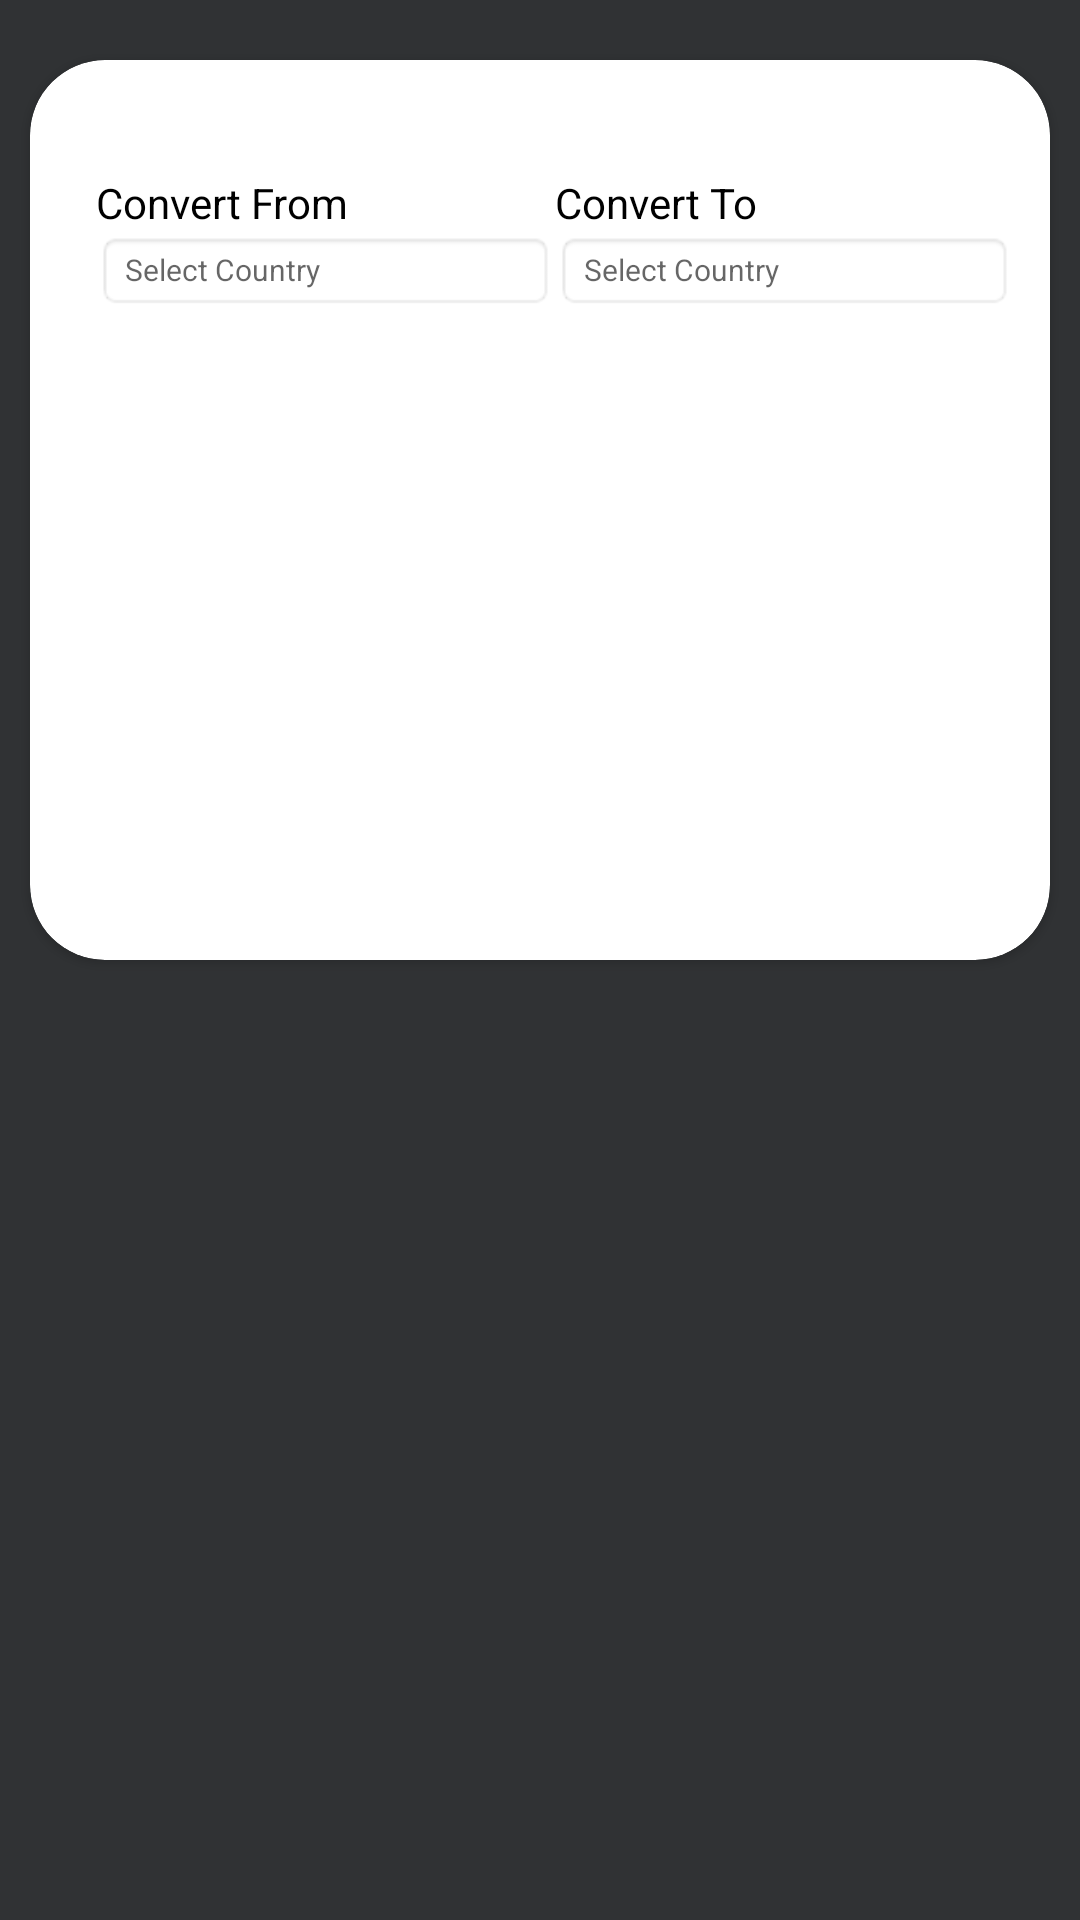

Produce the Android XML layout that renders to this screen, including the resource entries it uses.
<!-- AndroidManifest.xml: application theme Theme.CSIAndoidConversionApp -->
<!-- res/layout/activity_main.xml -->
<?xml version="1.0" encoding="utf-8"?>
<RelativeLayout xmlns:android="http://schemas.android.com/apk/res/android"
    xmlns:app="http://schemas.android.com/apk/res-auto"
    xmlns:tools="http://schemas.android.com/tools"
    android:layout_width="match_parent"
    android:layout_height="match_parent"
    android:background="#303234"
    android:focusable="true"
    android:focusableInTouchMode="true"
    android:orientation="vertical"
    tools:context=".MainActivity">

    <androidx.cardview.widget.CardView
        android:id="@+id/card_view"
        android:layout_width="match_parent"
        android:layout_height="300dp"
        android:layout_marginStart="10dp"
        android:layout_marginTop="20dp"
        android:layout_marginEnd="10dp"
        android:clickable="true"
        android:focusable="true"
        app:cardCornerRadius="25dp">

        <LinearLayout
            android:id="@+id/masterLinearLayout"
            android:layout_width="match_parent"
            android:layout_height="wrap_content"
            android:layout_marginTop="8dp"
            android:padding="12dp"
            android:paddingBottom="10dp"
            android:orientation="horizontal">

            <LinearLayout
                android:id="@+id/dropdown_menu_layout"
                android:layout_width="match_parent"
                android:layout_height="wrap_content"
                android:layout_marginTop="8dp"
                android:orientation="vertical"
                android:paddingTop="10dp"
                android:paddingBottom="10dp">

                <LinearLayout
                    android:id="@+id/layoutOne"
                    android:layout_width="match_parent"
                    android:layout_height="match_parent"
                    android:gravity="top|bottom|center_vertical|fill_vertical|center|fill"
                    android:orientation="horizontal">

                    <TextView
                        android:id="@+id/convertfromTitle"
                        android:layout_width="0dp"
                        android:layout_height="wrap_content"
                        android:layout_marginStart="10dp"
                        android:layout_weight="1.0"
                        android:text="Convert From"
                        android:textColor="#000000" />

                        <TextView
                            android:id="@+id/convertToTitle"
                            android:layout_width="0dp"
                            android:layout_height="wrap_content"
                            android:layout_weight="1.0"
                            android:text="Convert To"
                            android:textColor="#000000" />
                </LinearLayout>

                <LinearLayout
                    android:id="@+id/layout_two"
                    android:layout_width="match_parent"
                    android:layout_height="wrap_content">

                    <TextView
                        android:id="@+id/convert_from_dropdown_menu"
                        android:layout_width="0dp"
                        android:layout_height="wrap_content"
                        android:layout_marginStart="10dp"
                        android:layout_weight="1.0"
                        android:background="@android:drawable/editbox_background"
                        android:hint="Select Country"
                        android:text=""
                        android:textColor="#000000"
                        android:textSize="10dp"
                        app:drawableEndCompact="@drawable/baseline_arrow_drop_down_24"
                        app:drawableRightCompact="@drawable/baseline_arrow_drop_down_24" />

                    <TextView
                        android:id="@+id/convert_to_dropdown_menu"
                        android:layout_width="0dp"
                        android:layout_height="wrap_content"
                        android:layout_weight="1.0"
                        android:background="@android:drawable/editbox_background"
                        android:hint="Select Country"
                        android:text=""
                        android:textColor="#000000"
                        android:textSize="10dp"
                        app:drawableEndCompact="@drawable/baseline_arrow_drop_down_24"
                        app:drawableRightCompact="@drawable/baseline_arrow_drop_down_24"/>

                </LinearLayout>

            </LinearLayout>

            <LinearLayout
                android:id="@+id/linearLayout3"
                android:layout_width="match_parent"
                android:layout_height="wrap_content"
                android:layout_margin="8dp"
                android:orientation="vertical"
                android:paddingTop="10dp"
                android:paddingBottom="10dp">

                <LinearLayout
                    android:id="@+id/linearLayout01"
                    android:layout_width="match_parent"
                    android:layout_height="match_parent"
                    android:gravity="top|bottom|center_vertical|fill_vertical|center|fill"
                    android:orientation="horizontal">

                    <TextView
                        android:id="@+id/amountToConvertValueText"
                        android:layout_width="0dp"
                        android:layout_height="wrap_content"
                        android:layout_marginStart="10dp"
                        android:layout_weight="1.0"
                        android:text="Amount To Convert"
                        android:textColor="#000000"/>

                    <TextView
                        android:id="@+id/conversionRateResultText"
                        android:layout_width="0dp"
                        android:layout_height="wrap_content"
                        android:layout_weight="1.0"
                        android:gravity="center"
                        android:text="Conversion Rate"
                        android:textColor="#000000"/>

                </LinearLayout>

                <LinearLayout
                    android:id="@+id/linearlayout04"
                    android:layout_width="match_parent"
                    android:layout_height="wrap_content">

                    <EditText
                        android:id="@+id/amountToConvertValueText"
                        android:layout_width="0dp"
                        android:layout_height="wrap_content"
                        android:layout_marginStart="10dp"
                        android:layout_weight="1.0"
                        android:inputType="number"
                        android:maxLines="1"
                        android:singleLine="true"
                        android:text=""
                        android:textColor="000000"
                        android:textSize="14sp"
                        tools:ignore="DuplicateIds" />

                    <TextView
                        android:id="@+id/conversionRateText"
                        android:layout_width="0dp"
                        android:layout_height="wrap_content"
                        android:layout_weight="1.0"
                        android:gravity="center"
                        android:textColor="#000000"
                        android:textSize="18sp"/>


                </LinearLayout>

            </LinearLayout>

            <RelativeLayout
                android:layout_width="match_parent"
                android:layout_height="wrap_content"
                android:layout_marginLeft="10dp"
                android:paddingTop="7dp"
                android:paddingBottom="7dp"
                android:text="Convert"
                android:textColor="#000000" />

        </LinearLayout>

    </androidx.cardview.widget.CardView>

</RelativeLayout>
<!-- resources referenced by this layout -->
<resources>
  <style name="Theme.CSIAndoidConversionApp" parent="Theme.MaterialComponents.DayNight.DarkActionBar">
          
          <item name="colorPrimary">@color/purple_500</item>
          <item name="colorPrimaryVariant">@color/purple_700</item>
          <item name="colorOnPrimary">@color/white</item>
          
          <item name="colorSecondary">@color/teal_200</item>
          <item name="colorSecondaryVariant">@color/teal_700</item>
          <item name="colorOnSecondary">@color/black</item>
          
          <item name="android:statusBarColor">?attr/colorPrimaryVariant</item>
          
      </style>
  <!-- not gathered from this repository: default colours our renderer supplied (Android Studio template values) -->
  <color name="purple_500">#FF6200EE</color>
  <color name="purple_700">#FF3700B3</color>
  <color name="teal_200">#FF03DAC5</color>
  <color name="teal_700">#FF018786</color>
  <color name="black">#FF000000</color>
  <color name="white">#FFFFFFFF</color>
</resources>
